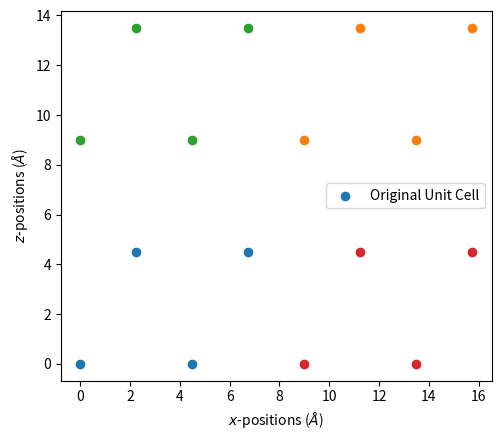
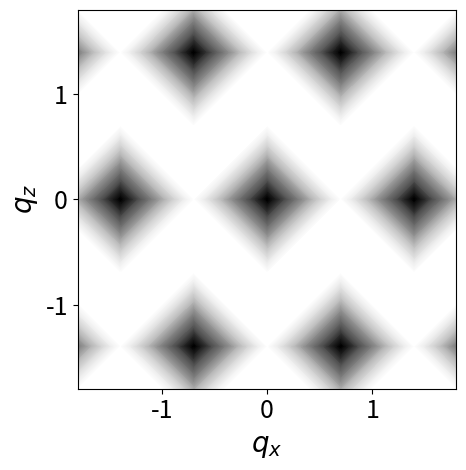

Source code (Python) for these figures, in order:
#!/usr/bin/env python

import numpy as np
import matplotlib.pyplot as plt


n = 2  # number of points in each direction (n**2 total points). Must be even to maintain periodicity
nbins = 101  # must be odd to center the pattern at 0
x = np.zeros([n**2, 2])
lxy = 4.5  # distance between hexagon points
lz = 4.5  # distance between points vertically
theta = 60 * (np.pi / 180)
for i in range(n):
	x[i*n:(i + 1)*n, 0] = np.linspace(0, lxy*(n-1), n) + (i % 2)*lxy*np.cos(theta)
	x[i*n:(i + 1)*n, 1] = i*lz

# Show some periodic copies of the unit cell

fig, ax = plt.subplots()
ax.set_aspect(1)

ax.scatter(x[:, 0], x[:, 1], label='Original Unit Cell')
ax.scatter(x[:, 0] + lxy*n, x[:, 1] + lz*n)
ax.scatter(x[:, 0], x[:, 1] + lz*n)
ax.scatter(x[:, 0] + lxy*n, x[:, 1])
ax.set_xlabel('$x$-positions ($\AA$)')
ax.set_ylabel('$z$-positions ($\AA$)')
ax.legend()

hist_range = [[0, n*lxy], [0, lz*n]]  # bounds of unit cell

H, xedges, yedges = np.histogram2d(x[:, 0], x[:, 1], bins=nbins, range=hist_range)
X = [(xedges[i - 1] + xedges[i])/2 for i in range(1, len(xedges))]
Y = [(xedges[i - 1] + xedges[i])/2 for i in range(1, len(xedges))]

# structure factor calculation
xbin = xedges[1] - xedges[0]
ybin = yedges[1] - yedges[0]
ft = np.fft.fftn(H)
sf = (ft * ft.conjugate()).real
freq_x = np.fft.fftfreq(len(X), d=xbin)
freq_y = np.fft.fftfreq(len(Y), d=ybin)
ndx_x = np.argsort(freq_x)
ndx_y = np.argsort(freq_y)
freq_x = freq_x[ndx_x]
freq_y = freq_y[ndx_y]

sf = sf[ndx_x, :]
sf = sf[:, ndx_y]

freq_x *= 2*np.pi
freq_y *= 2*np.pi

fig, ax = plt.subplots()

ax.contourf(freq_x, freq_y, sf, 100, cmap='Greys') # gives diamonds

# imshow has best interpolation options. imshow also inverts the data, so the transpose is plotted
#ax.imshow(sf.T, interpolation='Gaussian', extent=[freq_x[0], freq_x[-1], freq_y[0], freq_y[-1]], cmap='Greys')

# plt just one hexagon by restricting axis limits
plt.xlim(-1.8, 1.8)
plt.ylim(-1.8, 1.8)
plt.xlabel('$q_x$', fontsize=20)
plt.ylabel('$q_z$', fontsize=20)
plt.gcf().get_axes()[0].set_aspect('equal')
plt.gcf().get_axes()[0].tick_params(labelsize=18)
plt.tight_layout()
#plt.savefig('hexagonal_ft.pdf')
plt.show()
